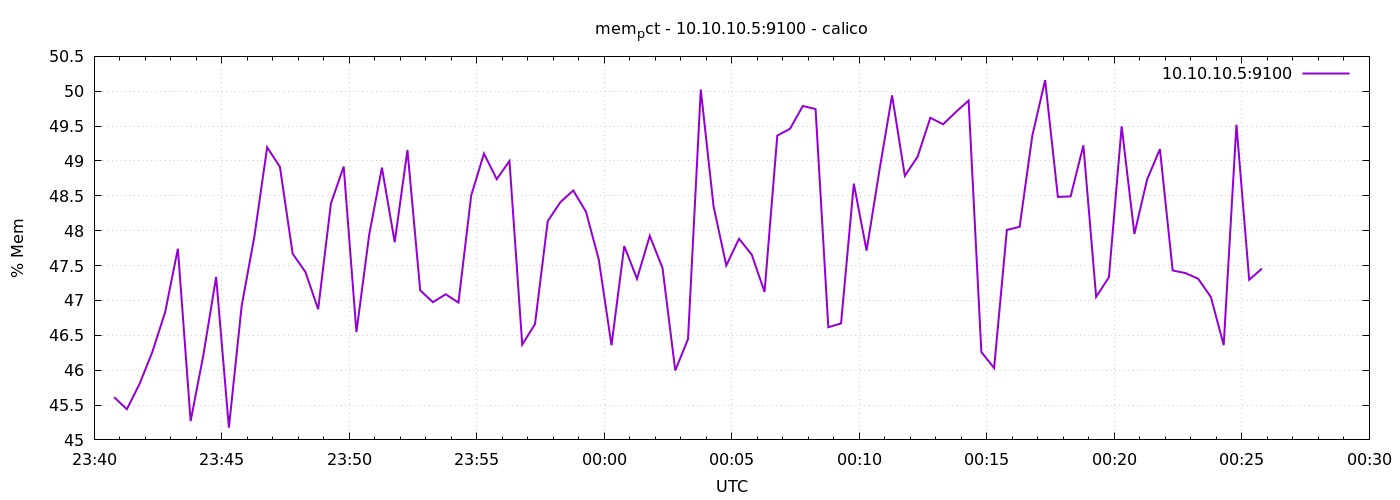

Values plotted in this chart, from the file beside it:
1776728447	45.61339458052159
1776728477	45.44
1776728507	45.8
1776728537	46.26
1776728567	46.83
1776728597	47.74
1776728627	45.27
1776728657	46.22
1776728687	47.34
1776728717	45.18
1776728747	46.92
1776728777	47.92
1776728807	49.2
1776728837	48.92
1776728867	47.67
1776728897	47.41
1776728927	46.87
1776728957	48.39
1776728987	48.92
1776729017	46.55
1776729047	47.94
1776729077	48.9
1776729107	47.84
1776729137	49.16
1776729167	47.15
1776729197	46.97
1776729227	47.09
1776729257	46.97
1776729287	48.51
1776729317	49.11
1776729347	48.74
1776729377	49
1776729407	46.37
1776729437	46.66
1776729467	48.14
1776729497	48.41
1776729527	48.58
1776729557	48.27
1776729587	47.59
1776729617	46.36
1776729647	47.78
1776729677	47.31
1776729707	47.93
1776729737	47.47
1776729767	46
1776729797	46.45
1776729827	50.02
1776729857	48.35
1776729887	47.5
1776729917	47.88
1776729947	47.66
1776729977	47.12
1776730007	49.36
1776730037	49.46
1776730067	49.79
1776730097	49.74
1776730127	46.62
1776730157	46.67
1776730187	48.68
1776730217	47.71
1776730247	48.86
... 30 more rows
